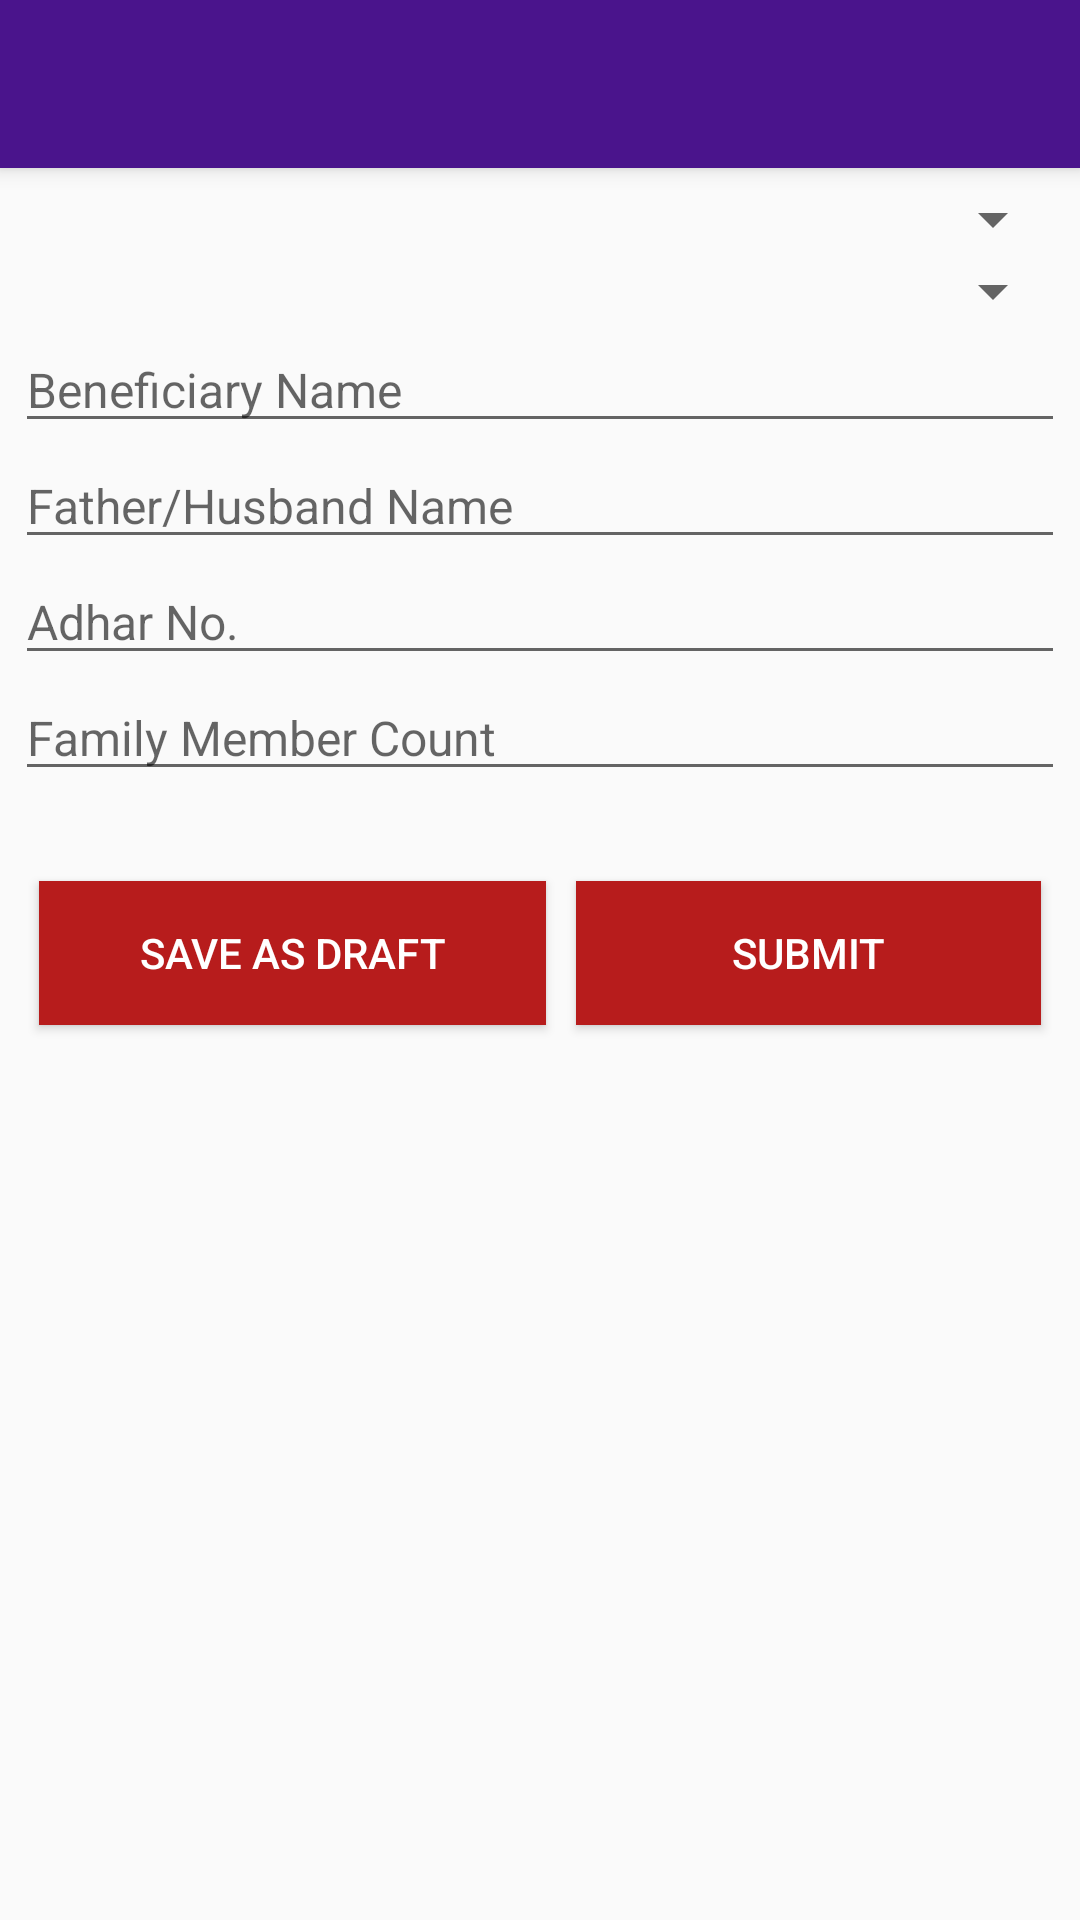

Produce the Android XML layout that renders to this screen, including the resource entries it uses.
<!-- AndroidManifest.xml: activity theme AppTheme.NoActionBar -->
<!-- res/layout/activity_survey.xml -->
<?xml version="1.0" encoding="utf-8"?>
<android.support.design.widget.CoordinatorLayout xmlns:android="http://schemas.android.com/apk/res/android"
    xmlns:app="http://schemas.android.com/apk/res-auto"
    xmlns:tools="http://schemas.android.com/tools"
    android:layout_width="match_parent"
    android:layout_height="match_parent"
    tools:context=".SurveyActivity">

    <android.support.design.widget.AppBarLayout
        android:layout_width="match_parent"
        android:layout_height="wrap_content"
        android:theme="@style/AppTheme.AppBarOverlay">

    <android.support.v7.widget.Toolbar
        android:id="@+id/toolbar"
        android:layout_width="match_parent"
        android:layout_height="?attr/actionBarSize"
        android:background="?attr/colorPrimary"
        app:popupTheme="@style/AppTheme.PopupOverlay" />
    </android.support.design.widget.AppBarLayout>

    <include layout="@layout/content_survey" />

</android.support.design.widget.CoordinatorLayout>
<!-- res/layout/content_survey.xml (included above) -->
<?xml version="1.0" encoding="utf-8"?>
<android.support.v4.widget.NestedScrollView xmlns:android="http://schemas.android.com/apk/res/android"
    xmlns:app="http://schemas.android.com/apk/res-auto"
    xmlns:tools="http://schemas.android.com/tools"
    android:layout_width="match_parent"
    android:layout_height="match_parent"
    app:layout_behavior="@string/appbar_scrolling_view_behavior"
    tools:context=".SurveyActivity"
    tools:showIn="@layout/activity_survey">
    <LinearLayout
        android:layout_width="match_parent"
        android:layout_height="match_parent"
        android:paddingBottom="@dimen/activity_vertical_margin"
        android:orientation="vertical"
        android:layout_margin="5dp">

        <LinearLayout
            android:layout_width="match_parent"
            android:layout_height="wrap_content"
            android:orientation="vertical"
            android:id="@+id/group_editSurvey">
        <android.support.v7.widget.AppCompatSpinner
            android:layout_width="match_parent"
            android:layout_height="match_parent"
            android:id="@+id/blockSpinner"
            android:autofillHints="@string/block_caption">
        </android.support.v7.widget.AppCompatSpinner>

        <android.support.v7.widget.AppCompatSpinner
            android:layout_width="match_parent"
            android:layout_height="match_parent"
            android:id="@+id/panchayatSpinner"
            android:autofillHints="@string/panchayat_caption"></android.support.v7.widget.AppCompatSpinner>

        <EditText
            android:layout_width="match_parent"
            android:layout_height="wrap_content"
            android:inputType="textPersonName"
            android:maxLength="45"
            android:ems="5"
            android:textSize="16dp"
            android:hint="@string/benef_name"
            android:id="@+id/txtName"/>

        <EditText
            android:layout_width="match_parent"
            android:layout_height="wrap_content"
            android:inputType="textPersonName"
            android:maxLength="45"
            android:ems="5"
            android:textSize="16dp"
            android:hint="@string/benef_father_name"
            android:id="@+id/txtFatherName"/>

        <EditText
            android:layout_width="match_parent"
            android:layout_height="wrap_content"
            android:inputType="textPersonName"
            android:maxLength="15"
            android:ems="5"
            android:textSize="16dp"
            android:hint="@string/benef_adhar"
            android:id="@+id/txtAdhar"/>

        <EditText
            android:layout_width="match_parent"
            android:layout_height="wrap_content"
            android:inputType="number"
            android:maxLength="2"
            android:ems="5"
            android:textSize="16dp"
            android:hint="@string/benef_family_count"
            android:id="@+id/txtFamilyCount"/>
        </LinearLayout>

        <LinearLayout xmlns:android="http://schemas.android.com/apk/res/android"
            android:layout_width="match_parent"
            android:layout_height="match_parent"
            android:paddingBottom="@dimen/activity_vertical_margin"
            android:orientation="vertical"
            android:layout_margin="3dp"
            android:id="@+id/pnlQuestions">
        </LinearLayout>


    <LinearLayout xmlns:android="http://schemas.android.com/apk/res/android"
        android:layout_width="match_parent"
        android:layout_height="match_parent"
        android:paddingBottom="@dimen/activity_vertical_margin"
        android:orientation="horizontal"
        android:layout_margin="3dp">
        <Button
            android:id="@+id/btnSaveDraft"
            android:layout_width="wrap_content"
            android:layout_height="wrap_content"
            android:text="@string/btnSave_title"
            android:layout_weight="1"
            android:layout_gravity="end|center"
            android:background="@color/btn_face"
            android:textColor="@color/font_light"
            android:layout_margin="5dp"
            android:onClick="onSaveAsDraftClick"/>
        <Button
            android:id="@+id/btnSubmit"
            android:layout_width="wrap_content"
            android:layout_height="wrap_content"
            android:text="@string/btnSubmit_title"
            android:layout_weight="1"
            android:layout_gravity="end|center"
            android:background="@color/btn_face"
            android:textColor="@color/font_light"
            android:layout_margin="5dp"
            android:onClick="onSubmitClick"/>
    </LinearLayout>
    </LinearLayout>

</android.support.v4.widget.NestedScrollView>
<!-- resources referenced by this layout -->
<resources>
  <color name="btn_face">#B71C1C</color>
  <color name="font_light">#ffffff</color>
  <dimen name="activity_vertical_margin">16dp</dimen>
  <string name="benef_adhar">Adhar No.</string>
  <string name="benef_family_count">Family Member Count</string>
  <string name="benef_father_name">Father/Husband Name</string>
  <string name="benef_name">Beneficiary Name</string>
  <string name="block_caption">Select Block</string>
  <string name="btnSave_title">Save as Draft</string>
  <string name="btnSubmit_title">Submit</string>
  <string name="panchayat_caption">Select Panchayat</string>
  <style name="AppTheme.AppBarOverlay" parent="ThemeOverlay.AppCompat.Dark.ActionBar" />
  <style name="AppTheme.PopupOverlay" parent="ThemeOverlay.AppCompat.Light" />
  <style name="AppTheme.NoActionBar">
          <item name="windowActionBar">false</item>
          <item name="windowNoTitle">true</item>
      </style>
</resources>
